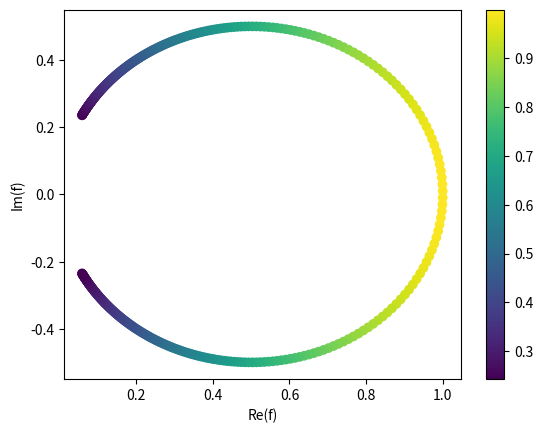

Here is the Python script that generated this plot:
import matplotlib.pyplot as plt
import numpy as np
from matplotlib.figure import Figure

T_MIN = -4.0
T_MAX = 4.0
POINT_COUNT = 400


def complex_values(t: np.ndarray) -> np.ndarray:
    return 1 / (1 + 1j * t)


def plot_complex_values(t: np.ndarray) -> Figure:
    values = complex_values(t)
    figure, axes = plt.subplots()
    scatter = axes.scatter(
        values.real,
        values.imag,
        c=np.abs(values),
        cmap="viridis",
    )
    figure.colorbar(scatter, ax=axes)
    axes.set_xlabel("Re(f)")
    axes.set_ylabel("Im(f)")
    return figure


def main() -> None:
    t = np.linspace(T_MIN, T_MAX, POINT_COUNT)
    plot_complex_values(t)
    plt.show()


if __name__ == "__main__":
    main()
